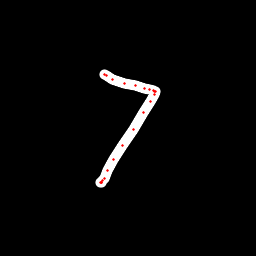

The data file committed next to this chart (first rows):
x, y, hover, eod
104.4, 74.2, 0.0, 0.0
104.8, 74.43, 0.0, 0.0
106.3, 75.78, 0.0, 0.0
112.9, 79.34, 0.0, 0.0
124.2, 83.4, 0.0, 0.0
135.4, 85.7, 0.0, 0.0
144.6, 88.22, 0.0, 0.0
149.3, 89.49, 0.0, 0.0
153.1, 90.25, 0.0, 0.0
154.9, 91.04, 0.0, 0.0
155.8, 91.62, 0.0, 0.0
154.9, 94.06, 0.0, 0.0
150.7, 101.7, 0.0, 0.0
143.8, 112.2, 0.0, 0.0
133, 129.3, 0.0, 0.0
122.6, 145.4, 0.0, 0.0
113.8, 160, 0.0, 0.0
107.9, 170.8, 0.0, 0.0
104.5, 178.1, 0.0, 0.0
102.3, 180.5, 0.0, 0.0
101.7, 182.4, 0.0, 0.0
101.1, 182.8, 0.0, 0.0
100.6, 182.5, 0.0, 1.0
